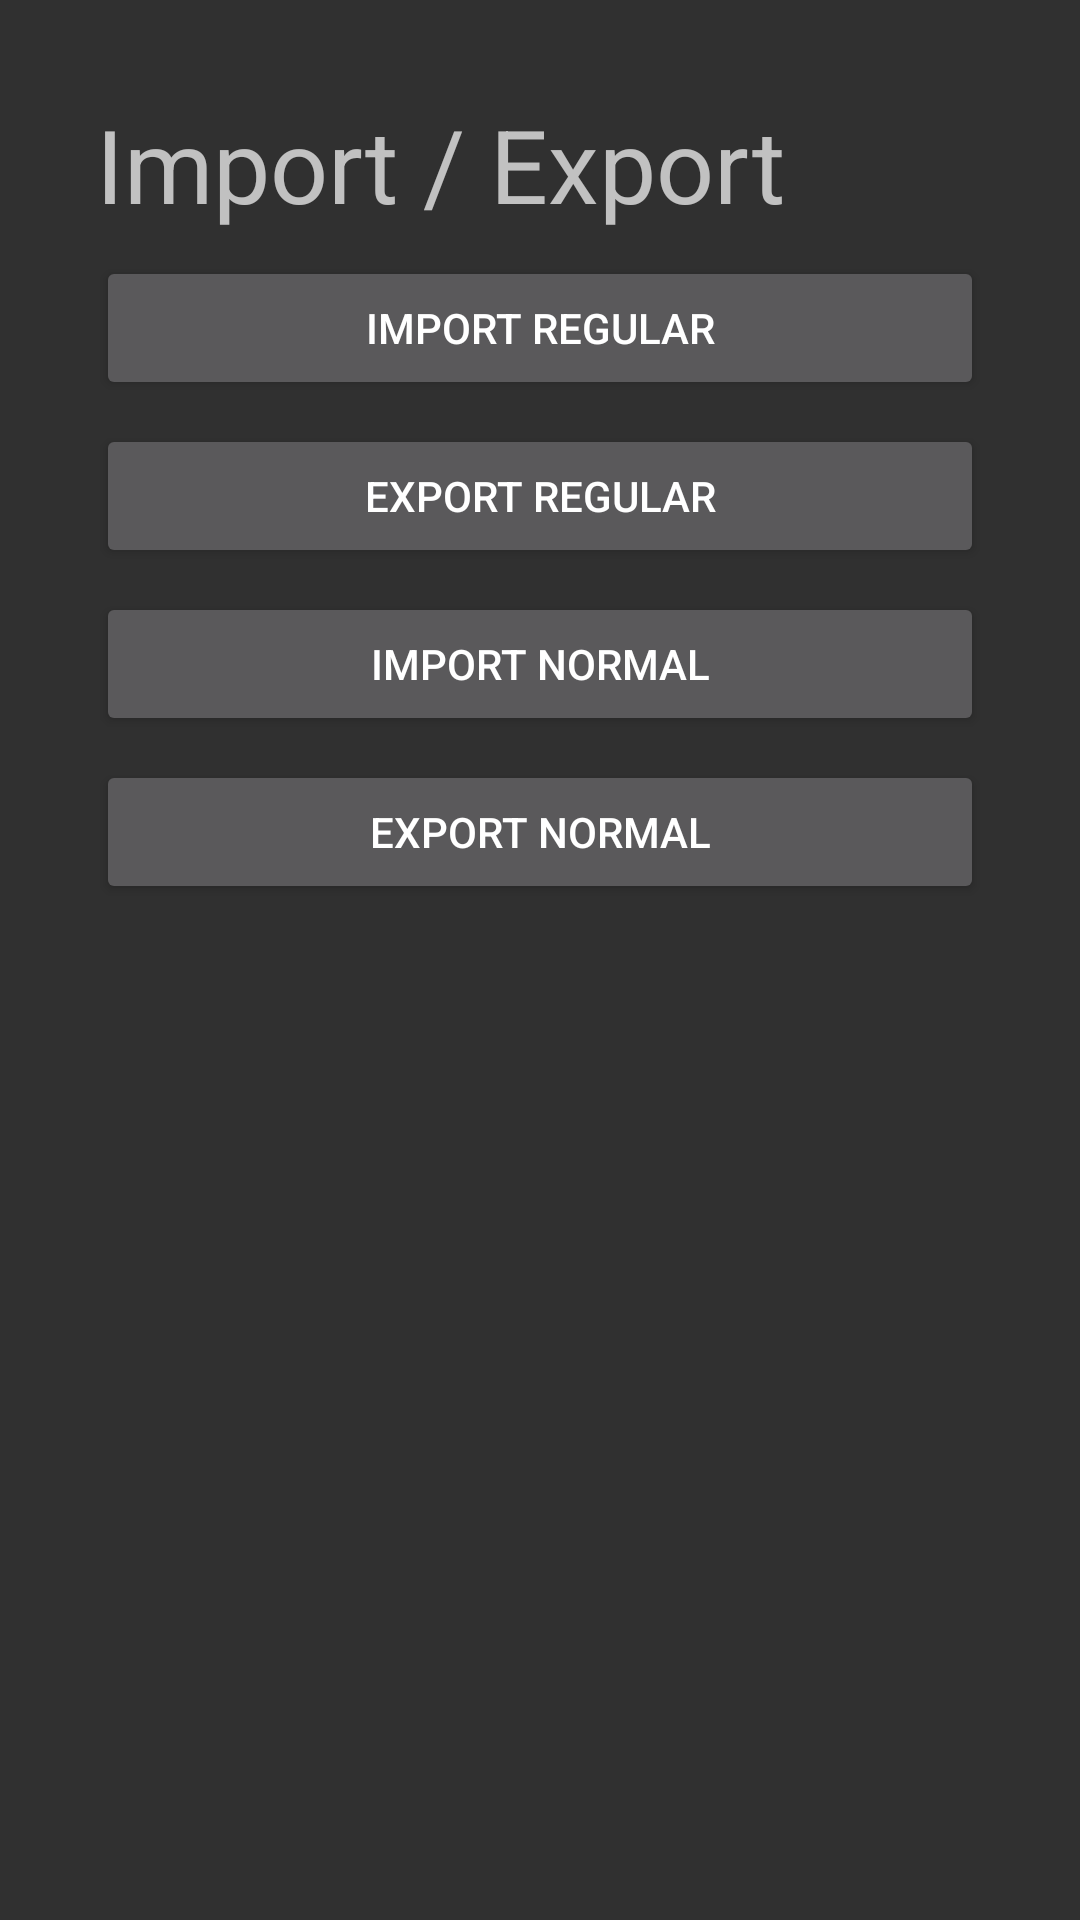

Write the Android layout XML for this screen, with the resource values it uses.
<!-- AndroidManifest.xml: application theme Theme.Design.NoActionBar -->
<!-- res/layout/fragment_tools.xml -->
<?xml version="1.0" encoding="utf-8"?>
<android.support.constraint.ConstraintLayout xmlns:android="http://schemas.android.com/apk/res/android"
    xmlns:app="http://schemas.android.com/apk/res-auto"
    xmlns:tools="http://schemas.android.com/tools"
    android:layout_width="match_parent"
    android:layout_height="match_parent"
    android:padding="@dimen/paddint_big">


    <TextView
        android:id="@+id/textView_titel"
        android:layout_width="0dp"
        android:layout_height="wrap_content"
        android:text="@string/import_export"
        android:textAppearance="@style/TextAppearance.AppCompat.Display1"
        app:layout_constraintEnd_toEndOf="parent"
        app:layout_constraintStart_toStartOf="parent"
        app:layout_constraintTop_toTopOf="parent" />

    <Button
        android:id="@+id/btn_import_regular"
        android:layout_width="0dp"
        android:layout_height="wrap_content"
        android:layout_marginTop="8dp"
        android:text="@string/import_regular"
        app:layout_constraintEnd_toEndOf="parent"
        app:layout_constraintStart_toStartOf="parent"
        app:layout_constraintTop_toBottomOf="@+id/textView_titel" />

    <Button
        android:id="@+id/btn_export_regular"
        android:layout_width="0dp"
        android:layout_height="wrap_content"
        android:layout_marginTop="8dp"
        android:text="@string/export_regular"
        app:layout_constraintEnd_toEndOf="parent"
        app:layout_constraintStart_toStartOf="parent"
        app:layout_constraintTop_toBottomOf="@+id/btn_import_regular" />

    <Button
        android:id="@+id/btn_import_normal"
        android:layout_width="0dp"
        android:layout_height="wrap_content"
        android:layout_marginTop="8dp"
        android:text="@string/import_normal"
        app:layout_constraintEnd_toEndOf="parent"
        app:layout_constraintStart_toStartOf="parent"
        app:layout_constraintTop_toBottomOf="@+id/btn_export_regular" />

    <Button
        android:id="@+id/btn_export_normal"
        android:layout_width="0dp"
        android:layout_height="wrap_content"
        android:layout_marginTop="8dp"
        android:text="@string/export_normal"
        app:layout_constraintEnd_toEndOf="parent"
        app:layout_constraintStart_toStartOf="parent"
        app:layout_constraintTop_toBottomOf="@+id/btn_import_normal" />

</android.support.constraint.ConstraintLayout>
<!-- resources referenced by this layout -->
<resources>
  <dimen name="paddint_big">32dp</dimen>
  <string name="export_normal">Export normal</string>
  <string name="export_regular">Export regular</string>
  <string name="import_export">Import / Export</string>
  <string name="import_normal">Import normal</string>
  <string name="import_regular">Import regular</string>
</resources>
